Image classification data set "cherry-leaves" (BogdanFSD/ML5-Mildew-Detection on GitHub). Class labels (2): healthy cut cherry leaf, powdery mildew cut cherry leaf.

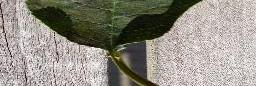
Label: powdery mildew cut cherry leaf

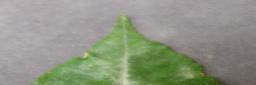
Label: powdery mildew cut cherry leaf

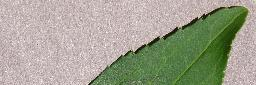
Label: healthy cut cherry leaf

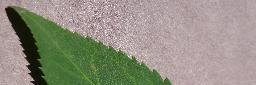
Label: healthy cut cherry leaf

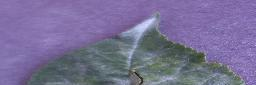
Label: powdery mildew cut cherry leaf

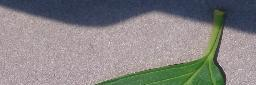
Label: healthy cut cherry leaf
